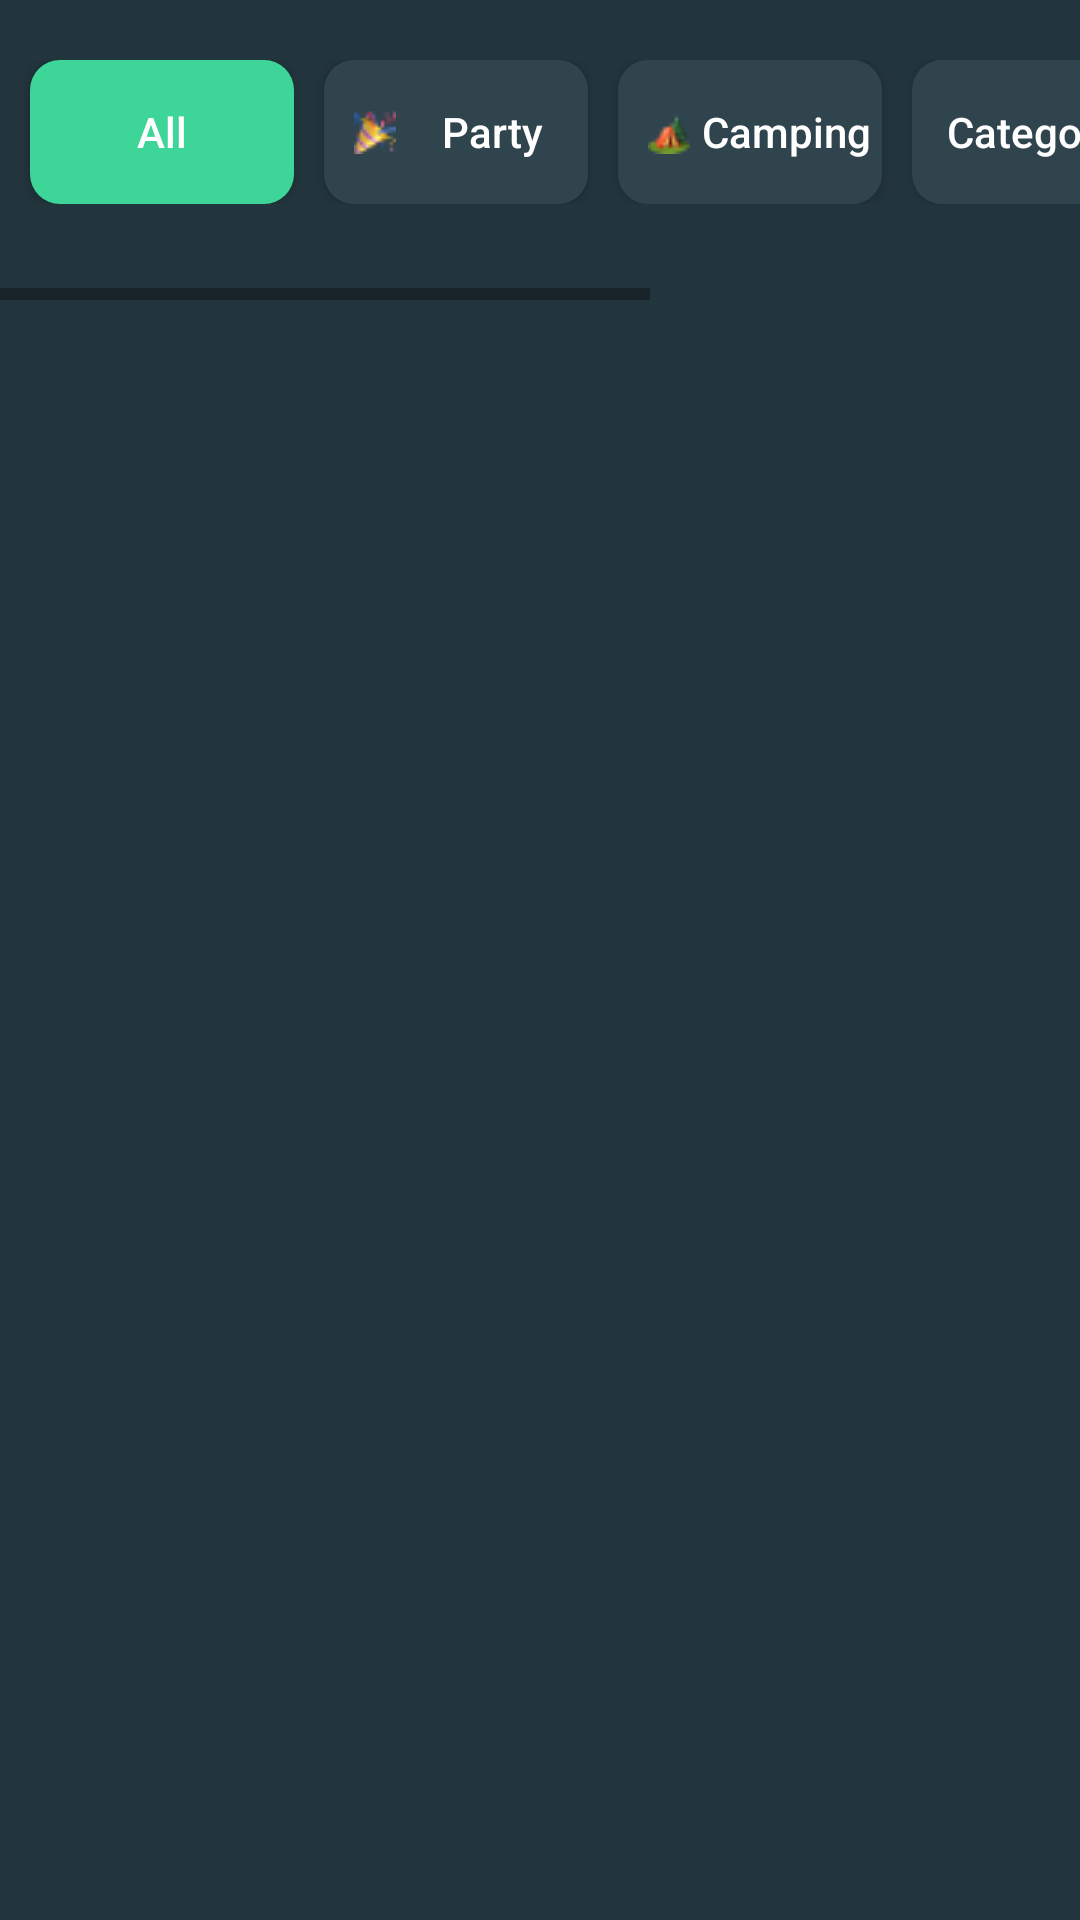

Layout XML and referenced resources for this Android screen:
<!-- AndroidManifest.xml: application theme Theme.TBC_HomeWork_10 -->
<!-- res/layout/activity_main.xml -->
<?xml version="1.0" encoding="utf-8"?>
<androidx.appcompat.widget.LinearLayoutCompat xmlns:android="http://schemas.android.com/apk/res/android"
    xmlns:app="http://schemas.android.com/apk/res-auto"
    xmlns:tools="http://schemas.android.com/tools"
    android:layout_width="match_parent"
    android:layout_height="match_parent"
    android:background="@color/black_2"
    android:orientation="vertical"
    tools:context=".MainActivity">

    <HorizontalScrollView
        android:layout_width="match_parent"
        android:layout_height="80dp"
        android:layout_marginTop="20dp">

        <androidx.appcompat.widget.LinearLayoutCompat
            android:layout_width="wrap_content"
            android:layout_height="wrap_content"
            android:orientation="horizontal">

            <androidx.appcompat.widget.AppCompatButton
                android:id="@+id/allButton"
                android:layout_width="wrap_content"
                android:layout_height="wrap_content"
                android:layout_marginStart="10dp"
                android:background="@drawable/selected_category_button"
                android:text="@string/all" />

            <androidx.appcompat.widget.AppCompatButton
                android:id="@+id/partyButton"
                android:layout_width="wrap_content"
                android:layout_height="wrap_content"
                android:layout_marginStart="10dp"
                android:background="@drawable/regular_category_button"
                android:drawableStart="@drawable/emoji1"
                android:paddingStart="10dp"
                android:text="@string/party" />

            <androidx.appcompat.widget.AppCompatButton
                android:id="@+id/campingButton"
                android:layout_width="wrap_content"
                android:layout_height="wrap_content"
                android:layout_marginStart="10dp"
                android:background="@drawable/regular_category_button"
                android:drawableStart="@drawable/emoji2"
                android:paddingStart="10dp"
                android:text="@string/camping" />

            <androidx.appcompat.widget.AppCompatButton
                android:id="@+id/category1Button"
                android:layout_width="wrap_content"
                android:layout_height="wrap_content"
                android:layout_marginStart="10dp"
                android:background="@drawable/regular_category_button"
                android:text="@string/category1" />

            <androidx.appcompat.widget.AppCompatButton
                android:id="@+id/category2Button"
                android:layout_width="wrap_content"
                android:layout_height="wrap_content"
                android:layout_marginStart="10dp"
                android:background="@drawable/regular_category_button"
                android:text="@string/category2" />

            <androidx.appcompat.widget.AppCompatButton
                android:id="@+id/category3Button"
                android:layout_width="wrap_content"
                android:layout_height="wrap_content"
                android:layout_marginStart="10dp"
                android:layout_marginEnd="10dp"
                android:background="@drawable/regular_category_button"
                android:text="@string/category3" />
        </androidx.appcompat.widget.LinearLayoutCompat>

    </HorizontalScrollView>

    <androidx.recyclerview.widget.RecyclerView
        android:id="@+id/mainRecyclerview"
        android:layout_width="match_parent"
        android:layout_height="wrap_content"
        tools:listitem="@layout/item" />


</androidx.appcompat.widget.LinearLayoutCompat>
<!-- res/layout/item.xml (included above) -->
<?xml version="1.0" encoding="utf-8"?>
<androidx.constraintlayout.widget.ConstraintLayout xmlns:android="http://schemas.android.com/apk/res/android"
    xmlns:app="http://schemas.android.com/apk/res-auto"
    xmlns:tools="http://schemas.android.com/tools"
    android:layout_width="150dp"
    android:layout_height="wrap_content"
    android:layout_marginBottom="10dp">

    <androidx.cardview.widget.CardView
        android:id="@+id/cardView"
        android:layout_width="150dp"
        android:layout_height="208dp"
        android:layout_marginStart="14dp"
        android:background="#EDF1FA"
        app:cardCornerRadius="10dp"
        app:layout_constraintStart_toStartOf="parent"
        app:layout_constraintTop_toTopOf="parent">

        <androidx.constraintlayout.widget.ConstraintLayout
            android:id="@+id/constraint"
            android:layout_width="150dp"
            android:layout_height="208dp"

            android:background="#EDF1FA">

            <ImageView
                android:id="@+id/imagePerson"
                android:layout_width="wrap_content"
                android:layout_height="wrap_content"
                android:layout_marginEnd="20dp"
                app:layout_constraintBottom_toBottomOf="parent"
                app:layout_constraintEnd_toEndOf="@id/constraint"
                app:layout_constraintTop_toTopOf="parent"
                app:srcCompat="@drawable/person1" />

            <ImageView
                android:id="@+id/favoriteButton"
                android:layout_width="wrap_content"
                android:layout_height="wrap_content"
                android:layout_marginStart="2dp"
                android:layout_marginBottom="24dp"
                app:layout_constraintBottom_toBottomOf="parent"
                app:layout_constraintStart_toStartOf="parent"
                app:srcCompat="@drawable/ic_heart_active_button" />

            <ImageView
                android:id="@+id/deleteButton"
                android:layout_width="wrap_content"
                android:layout_height="wrap_content"
                android:layout_marginStart="10dp"
                android:layout_marginTop="10dp"
                app:layout_constraintStart_toStartOf="parent"
                app:layout_constraintTop_toTopOf="parent"
                app:srcCompat="@drawable/ic_delete_button" />


        </androidx.constraintlayout.widget.ConstraintLayout>
    </androidx.cardview.widget.CardView>

    <TextView
        android:id="@+id/item_name"
        android:layout_width="wrap_content"
        android:layout_height="wrap_content"
        android:layout_marginStart="10dp"
        android:layout_marginTop="10dp"
        android:text="@string/belt_suit_blazer"
        android:textColor="@color/name_grey"
        app:layout_constraintStart_toStartOf="parent"
        app:layout_constraintTop_toBottomOf="@+id/cardView" />

    <TextView
        android:id="@+id/item_cost"
        android:layout_width="wrap_content"
        android:layout_height="wrap_content"
        android:layout_marginStart="20dp"
        android:layout_marginTop="5dp"
        android:text="$120"
        android:textStyle="bold"
        app:layout_constraintStart_toStartOf="parent"
        app:layout_constraintTop_toBottomOf="@+id/item_name" />

</androidx.constraintlayout.widget.ConstraintLayout>
<!-- resources referenced by this layout -->
<resources>
  <color name="black_2">#22343C</color>
  <!-- drawable emoji1: png bitmap (drawable, 853 bytes) -->
  <!-- drawable emoji2: png bitmap (drawable, 634 bytes) -->
  <!-- drawable ic_delete_button (drawable) -->
  <vector xmlns:android="http://schemas.android.com/apk/res/android"
      android:width="16dp"
      android:height="19dp"
      android:viewportWidth="16"
      android:viewportHeight="19">
    <path
        android:pathData="M11.681,2.415C11.719,2.55 11.874,2.66 12.029,2.66H15.017C15.56,2.66 16,3.057 16,3.547C16,3.951 15.7,4.292 15.291,4.399L14.777,17.133C14.736,18.169 13.781,19 12.629,19H3.371C2.221,19 1.264,18.168 1.223,17.133L0.709,4.399C0.3,4.292 0,3.951 0,3.547C0,3.057 0.44,2.66 0.982,2.66H3.971C4.126,2.66 4.282,2.548 4.319,2.415L4.528,1.656C4.788,0.717 5.806,0 6.876,0H9.124C10.195,0 11.212,0.717 11.472,1.656L11.681,2.415ZM7.298,6.713V15.327C7.298,15.676 7.613,15.96 8,15.96C8.387,15.96 8.702,15.676 8.702,15.327V6.713C8.702,6.364 8.387,6.08 8,6.08C7.613,6.08 7.298,6.364 7.298,6.713ZM4.07,6.732L4.351,15.345C4.363,15.695 4.686,15.97 5.074,15.96C5.461,15.949 5.765,15.657 5.754,15.308L5.474,6.695C5.462,6.345 5.138,6.07 4.751,6.08C4.364,6.091 4.059,6.383 4.07,6.732ZM10.526,6.695L10.246,15.308C10.235,15.657 10.54,15.949 10.927,15.96C11.314,15.97 11.637,15.695 11.649,15.345L11.93,6.732C11.941,6.383 11.636,6.091 11.249,6.08C10.862,6.07 10.538,6.345 10.526,6.695ZM6.416,2.66H9.584C9.661,2.66 9.709,2.606 9.691,2.538L9.565,2.085C9.524,1.937 9.293,1.773 9.124,1.773H6.876C6.707,1.773 6.476,1.937 6.435,2.085L6.309,2.538C6.291,2.607 6.339,2.66 6.416,2.66H6.416Z"
        android:fillColor="#EB5757"/>
  </vector>
  <!-- drawable regular_category_button (drawable) -->
  <?xml version="1.0" encoding="utf-8"?>
  <shape xmlns:android="http://schemas.android.com/apk/res/android"
      android:shape="rectangle">
      <solid android:color="#30444E" />
      <corners android:bottomRightRadius="10dp"
          android:bottomLeftRadius="10dp"
          android:topRightRadius="10dp"
          android:topLeftRadius="10dp"/>
  </shape>
  <!-- drawable selected_category_button (drawable) -->
  <?xml version="1.0" encoding="utf-8"?>
  <shape xmlns:android="http://schemas.android.com/apk/res/android"
      android:shape="rectangle">
      <solid android:color="#3ED598"/>
  " />
      <corners android:bottomRightRadius="10dp"
          android:bottomLeftRadius="10dp"
          android:topRightRadius="10dp"
          android:topLeftRadius="10dp"/>
  </shape>
  <string name="all">All</string>
  <string name="belt_suit_blazer">Belt suit blazer</string>
  <string name="camping">Camping</string>
  <string name="category1">Category1</string>
  <string name="category2">Category2</string>
  <string name="category3">Category3</string>
  <string name="party">Party</string>
  <style name="Theme.TBC_HomeWork_10" parent="Theme.MaterialComponents.DayNight.DarkActionBar">
          
          <item name="colorPrimary">@color/purple_500</item>
          <item name="colorPrimaryVariant">@color/purple_700</item>
          <item name="colorOnPrimary">@color/white</item>
          
          <item name="colorSecondary">@color/teal_200</item>
          <item name="colorSecondaryVariant">@color/teal_700</item>
          <item name="colorOnSecondary">@color/black</item>
          
          <item name="android:statusBarColor">?attr/colorPrimaryVariant</item>
          
          <item name="android:textColor">@color/white</item>
          <item name="textAllCaps">false</item>
          <item name="android:textSize"> 14sp</item>
      </style>
  <color name="purple_500">#FF6200EE</color>
  <color name="purple_700">#FF3700B3</color>
  <color name="white">#FFFFFFFF</color>
  <color name="teal_200">#FF03DAC5</color>
  <color name="teal_700">#FF018786</color>
  <color name="black">#FF000000</color>
</resources>
